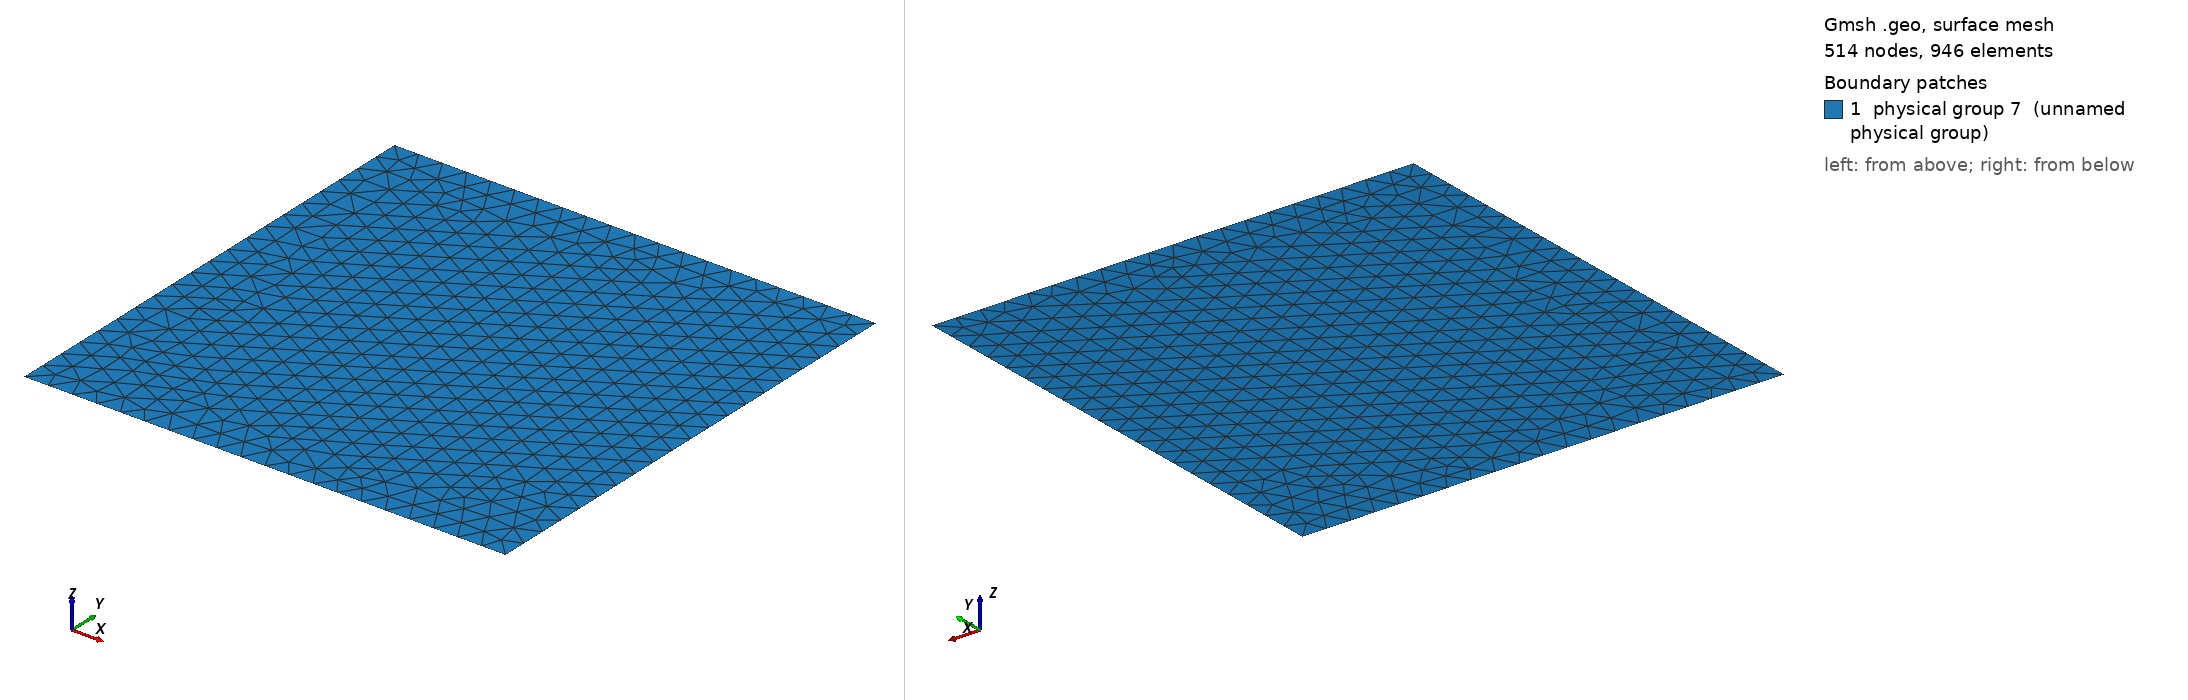

Gmsh geometry script, surface-meshed: 514 nodes, 946 surface elements. Boundary patches (legend numbers): 1 physical group 7 (unnamed physical group). Left view from above one corner, right view from below the opposite corner. Legend entries are the model's physical surfaces. The drawing asked Gmsh for element sizes between 1% and 20% of the model's largest extent; the script's own settings can give other sizes.

=== square.geo (drawn) ===
L  = 1;
cl = 0.1;

Point(1) = {+L, -L, 0, cl};
Point(2) = {+L, +L, 0, cl};
Point(3) = {-L, +L, 0, cl};
Point(4) = {-L, -L, 0, cl};

Line(1) = {1, 2};
Line(2) = {2, 3};
Line(3) = {3, 4};
Line(4) = {4, 1};

Line Loop(1)     = {1, 2, 3, 4};
Plane Surface(1) = {1};

Physical Line(5)    = {1, 2, 3, 4};
Physical Surface(7) = {1};
